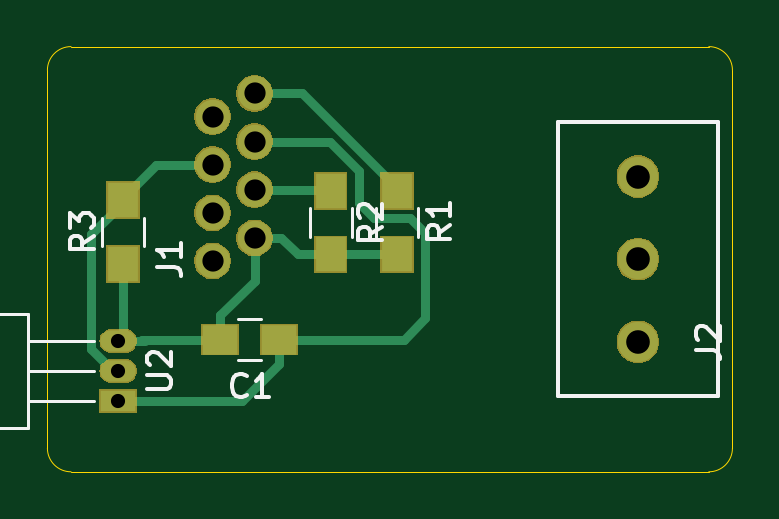
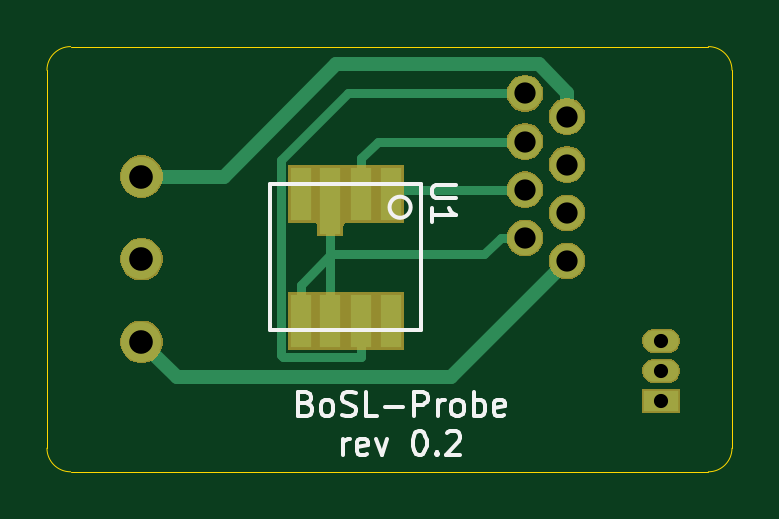
Circuit board: 10 layer files. Board 29.0 x 18.0 mm.
- bottom_copper: BoSL Probe-B_Cu.gbr (2661 bytes)
- bottom_mask: BoSL Probe-B_Mask.gbr (16829 bytes)
- paste: BoSL Probe-B_Paste.gbr (767 bytes)
- bottom_silk: BoSL Probe-B_SilkS.gbr (6003 bytes)
- outline: BoSL Probe-Edge_Cuts.gbr (1037 bytes)
- top_copper: BoSL Probe-F_Cu.gbr (3346 bytes)
- top_mask: BoSL Probe-F_Mask.gbr (17337 bytes)
- paste: BoSL Probe-F_Paste.gbr (761 bytes)
- top_silk: BoSL Probe-F_SilkS.gbr (5246 bytes)
- drill: BoSL Probe.drl (494 bytes)

=== bottom_copper: BoSL Probe-B_Cu.gbr ===
G04 #@! TF.GenerationSoftware,KiCad,Pcbnew,(5.1.2)-2*
G04 #@! TF.CreationDate,2019-11-18T12:10:18+11:00*
G04 #@! TF.ProjectId,BoSL Probe,426f534c-2050-4726-9f62-652e6b696361,rev?*
G04 #@! TF.SameCoordinates,Original*
G04 #@! TF.FileFunction,Copper,L2,Bot*
G04 #@! TF.FilePolarity,Positive*
%FSLAX46Y46*%
G04 Gerber Fmt 4.6, Leading zero omitted, Abs format (unit mm)*
G04 Created by KiCad (PCBNEW (5.1.2)-2) date 2019-11-18 12:10:18*
%MOMM*%
%LPD*%
G04 APERTURE LIST*
%ADD10R,0.900000X2.250000*%
%ADD11R,0.900000X2.800000*%
%ADD12C,1.450000*%
%ADD13R,1.500000X0.900000*%
%ADD14O,1.500000X0.900000*%
%ADD15C,1.700000*%
%ADD16C,0.400000*%
%ADD17C,0.600000*%
G04 APERTURE END LIST*
D10*
X114450000Y-102600000D03*
X115700000Y-102600000D03*
X117000000Y-102600000D03*
X118250000Y-102600000D03*
X114450000Y-97250000D03*
X115700000Y-97250000D03*
D11*
X117000000Y-97525000D03*
D10*
X118250000Y-97250000D03*
D12*
X108768000Y-99100000D03*
X108768000Y-97060000D03*
X108768000Y-95020000D03*
X108768000Y-92980000D03*
X106990000Y-100080000D03*
X106990000Y-93960000D03*
X106990000Y-98040000D03*
X106990000Y-96000000D03*
D13*
X103000000Y-106000000D03*
D14*
X103000000Y-103460000D03*
X103000000Y-104730000D03*
D15*
X125000000Y-96500000D03*
X125000000Y-103500000D03*
X125000000Y-100000000D03*
D16*
X115700000Y-95725000D02*
X115700000Y-97250000D01*
X114995000Y-95020000D02*
X115700000Y-95725000D01*
X108768000Y-95020000D02*
X114995000Y-95020000D01*
X117000000Y-99825000D02*
X117000000Y-99800000D01*
X118250000Y-101075000D02*
X117000000Y-99825000D01*
X118250000Y-102600000D02*
X118250000Y-101075000D01*
X117000000Y-102600000D02*
X117000000Y-99800000D01*
X117000000Y-99800000D02*
X117000000Y-97525000D01*
X110493304Y-99800000D02*
X117000000Y-99800000D01*
X109793304Y-99100000D02*
X110493304Y-99800000D01*
X108768000Y-99100000D02*
X109793304Y-99100000D01*
D17*
X106990000Y-100080000D02*
X111910000Y-105000000D01*
X123500000Y-105000000D02*
X111910000Y-105000000D01*
X125000000Y-103500000D02*
X123500000Y-105000000D01*
X121500000Y-96500000D02*
X125000000Y-96500000D01*
X116754999Y-91754999D02*
X121500000Y-96500000D01*
X108179999Y-91754999D02*
X116754999Y-91754999D01*
X106990000Y-93960000D02*
X106990000Y-92944998D01*
X106990000Y-92944998D02*
X108179999Y-91754999D01*
D16*
X114260000Y-97060000D02*
X114450000Y-97250000D01*
X108768000Y-97060000D02*
X114260000Y-97060000D01*
X115700000Y-104125000D02*
X115700000Y-102600000D01*
X119020001Y-104125001D02*
X115700000Y-104125000D01*
X119100001Y-104045001D02*
X119020001Y-104125001D01*
X119100001Y-95804999D02*
X119100001Y-104045001D01*
X116275002Y-92980000D02*
X119100001Y-95804999D01*
X108768000Y-92980000D02*
X116275002Y-92980000D01*
M02*

=== bottom_mask: BoSL Probe-B_Mask.gbr (16829 bytes, source omitted) ===
=== paste: BoSL Probe-B_Paste.gbr ===
G04 #@! TF.GenerationSoftware,KiCad,Pcbnew,(5.1.2)-2*
G04 #@! TF.CreationDate,2019-11-18T12:10:18+11:00*
G04 #@! TF.ProjectId,BoSL Probe,426f534c-2050-4726-9f62-652e6b696361,rev?*
G04 #@! TF.SameCoordinates,Original*
G04 #@! TF.FileFunction,Paste,Bot*
G04 #@! TF.FilePolarity,Positive*
%FSLAX46Y46*%
G04 Gerber Fmt 4.6, Leading zero omitted, Abs format (unit mm)*
G04 Created by KiCad (PCBNEW (5.1.2)-2) date 2019-11-18 12:10:18*
%MOMM*%
%LPD*%
G04 APERTURE LIST*
%ADD10R,0.900000X2.250000*%
%ADD11R,0.900000X2.800000*%
G04 APERTURE END LIST*
D10*
X114450000Y-102600000D03*
X115700000Y-102600000D03*
X117000000Y-102600000D03*
X118250000Y-102600000D03*
X114450000Y-97250000D03*
X115700000Y-97250000D03*
D11*
X117000000Y-97525000D03*
D10*
X118250000Y-97250000D03*
M02*

=== bottom_silk: BoSL Probe-B_SilkS.gbr ===
G04 #@! TF.GenerationSoftware,KiCad,Pcbnew,(5.1.2)-2*
G04 #@! TF.CreationDate,2019-11-18T12:10:18+11:00*
G04 #@! TF.ProjectId,BoSL Probe,426f534c-2050-4726-9f62-652e6b696361,rev?*
G04 #@! TF.SameCoordinates,Original*
G04 #@! TF.FileFunction,Legend,Bot*
G04 #@! TF.FilePolarity,Positive*
%FSLAX46Y46*%
G04 Gerber Fmt 4.6, Leading zero omitted, Abs format (unit mm)*
G04 Created by KiCad (PCBNEW (5.1.2)-2) date 2019-11-18 12:10:18*
%MOMM*%
%LPD*%
G04 APERTURE LIST*
%ADD10C,0.150000*%
G04 APERTURE END LIST*
D10*
X118023809Y-106103571D02*
X117880952Y-106151190D01*
X117833333Y-106198809D01*
X117785714Y-106294047D01*
X117785714Y-106436904D01*
X117833333Y-106532142D01*
X117880952Y-106579761D01*
X117976190Y-106627380D01*
X118357142Y-106627380D01*
X118357142Y-105627380D01*
X118023809Y-105627380D01*
X117928571Y-105675000D01*
X117880952Y-105722619D01*
X117833333Y-105817857D01*
X117833333Y-105913095D01*
X117880952Y-106008333D01*
X117928571Y-106055952D01*
X118023809Y-106103571D01*
X118357142Y-106103571D01*
X117214285Y-106627380D02*
X117309523Y-106579761D01*
X117357142Y-106532142D01*
X117404761Y-106436904D01*
X117404761Y-106151190D01*
X117357142Y-106055952D01*
X117309523Y-106008333D01*
X117214285Y-105960714D01*
X117071428Y-105960714D01*
X116976190Y-106008333D01*
X116928571Y-106055952D01*
X116880952Y-106151190D01*
X116880952Y-106436904D01*
X116928571Y-106532142D01*
X116976190Y-106579761D01*
X117071428Y-106627380D01*
X117214285Y-106627380D01*
X116500000Y-106579761D02*
X116357142Y-106627380D01*
X116119047Y-106627380D01*
X116023809Y-106579761D01*
X115976190Y-106532142D01*
X115928571Y-106436904D01*
X115928571Y-106341666D01*
X115976190Y-106246428D01*
X116023809Y-106198809D01*
X116119047Y-106151190D01*
X116309523Y-106103571D01*
X116404761Y-106055952D01*
X116452380Y-106008333D01*
X116500000Y-105913095D01*
X116500000Y-105817857D01*
X116452380Y-105722619D01*
X116404761Y-105675000D01*
X116309523Y-105627380D01*
X116071428Y-105627380D01*
X115928571Y-105675000D01*
X115023809Y-106627380D02*
X115500000Y-106627380D01*
X115500000Y-105627380D01*
X114690476Y-106246428D02*
X113928571Y-106246428D01*
X113452380Y-106627380D02*
X113452380Y-105627380D01*
X113071428Y-105627380D01*
X112976190Y-105675000D01*
X112928571Y-105722619D01*
X112880952Y-105817857D01*
X112880952Y-105960714D01*
X112928571Y-106055952D01*
X112976190Y-106103571D01*
X113071428Y-106151190D01*
X113452380Y-106151190D01*
X112452380Y-106627380D02*
X112452380Y-105960714D01*
X112452380Y-106151190D02*
X112404761Y-106055952D01*
X112357142Y-106008333D01*
X112261904Y-105960714D01*
X112166666Y-105960714D01*
X111690476Y-106627380D02*
X111785714Y-106579761D01*
X111833333Y-106532142D01*
X111880952Y-106436904D01*
X111880952Y-106151190D01*
X111833333Y-106055952D01*
X111785714Y-106008333D01*
X111690476Y-105960714D01*
X111547619Y-105960714D01*
X111452380Y-106008333D01*
X111404761Y-106055952D01*
X111357142Y-106151190D01*
X111357142Y-106436904D01*
X111404761Y-106532142D01*
X111452380Y-106579761D01*
X111547619Y-106627380D01*
X111690476Y-106627380D01*
X110928571Y-106627380D02*
X110928571Y-105627380D01*
X110928571Y-106008333D02*
X110833333Y-105960714D01*
X110642857Y-105960714D01*
X110547619Y-106008333D01*
X110500000Y-106055952D01*
X110452380Y-106151190D01*
X110452380Y-106436904D01*
X110500000Y-106532142D01*
X110547619Y-106579761D01*
X110642857Y-106627380D01*
X110833333Y-106627380D01*
X110928571Y-106579761D01*
X109642857Y-106579761D02*
X109738095Y-106627380D01*
X109928571Y-106627380D01*
X110023809Y-106579761D01*
X110071428Y-106484523D01*
X110071428Y-106103571D01*
X110023809Y-106008333D01*
X109928571Y-105960714D01*
X109738095Y-105960714D01*
X109642857Y-106008333D01*
X109595238Y-106103571D01*
X109595238Y-106198809D01*
X110071428Y-106294047D01*
X116452380Y-108277380D02*
X116452380Y-107610714D01*
X116452380Y-107801190D02*
X116404761Y-107705952D01*
X116357142Y-107658333D01*
X116261904Y-107610714D01*
X116166666Y-107610714D01*
X115452380Y-108229761D02*
X115547619Y-108277380D01*
X115738095Y-108277380D01*
X115833333Y-108229761D01*
X115880952Y-108134523D01*
X115880952Y-107753571D01*
X115833333Y-107658333D01*
X115738095Y-107610714D01*
X115547619Y-107610714D01*
X115452380Y-107658333D01*
X115404761Y-107753571D01*
X115404761Y-107848809D01*
X115880952Y-107944047D01*
X115071428Y-107610714D02*
X114833333Y-108277380D01*
X114595238Y-107610714D01*
X113261904Y-107277380D02*
X113166666Y-107277380D01*
X113071428Y-107325000D01*
X113023809Y-107372619D01*
X112976190Y-107467857D01*
X112928571Y-107658333D01*
X112928571Y-107896428D01*
X112976190Y-108086904D01*
X113023809Y-108182142D01*
X113071428Y-108229761D01*
X113166666Y-108277380D01*
X113261904Y-108277380D01*
X113357142Y-108229761D01*
X113404761Y-108182142D01*
X113452380Y-108086904D01*
X113500000Y-107896428D01*
X113500000Y-107658333D01*
X113452380Y-107467857D01*
X113404761Y-107372619D01*
X113357142Y-107325000D01*
X113261904Y-107277380D01*
X112500000Y-108182142D02*
X112452380Y-108229761D01*
X112500000Y-108277380D01*
X112547619Y-108229761D01*
X112500000Y-108182142D01*
X112500000Y-108277380D01*
X112071428Y-107372619D02*
X112023809Y-107325000D01*
X111928571Y-107277380D01*
X111690476Y-107277380D01*
X111595238Y-107325000D01*
X111547619Y-107372619D01*
X111500000Y-107467857D01*
X111500000Y-107563095D01*
X111547619Y-107705952D01*
X112119047Y-108277380D01*
X111500000Y-108277380D01*
X113150000Y-103000000D02*
X119550000Y-103000000D01*
X119550000Y-103000000D02*
X119550000Y-96800000D01*
X119550000Y-96800000D02*
X113150000Y-96800000D01*
X113150000Y-96800000D02*
X113150000Y-103000000D01*
X114497214Y-97800000D02*
G75*
G03X114497214Y-97800000I-447214J0D01*
G01*
X111702380Y-96838095D02*
X112511904Y-96838095D01*
X112607142Y-96885714D01*
X112654761Y-96933333D01*
X112702380Y-97028571D01*
X112702380Y-97219047D01*
X112654761Y-97314285D01*
X112607142Y-97361904D01*
X112511904Y-97409523D01*
X111702380Y-97409523D01*
X112702380Y-98409523D02*
X112702380Y-97838095D01*
X112702380Y-98123809D02*
X111702380Y-98123809D01*
X111845238Y-98028571D01*
X111940476Y-97933333D01*
X111988095Y-97838095D01*
M02*

=== outline: BoSL Probe-Edge_Cuts.gbr ===
G04 #@! TF.GenerationSoftware,KiCad,Pcbnew,(5.1.2)-2*
G04 #@! TF.CreationDate,2019-11-18T12:10:18+11:00*
G04 #@! TF.ProjectId,BoSL Probe,426f534c-2050-4726-9f62-652e6b696361,rev?*
G04 #@! TF.SameCoordinates,Original*
G04 #@! TF.FileFunction,Profile,NP*
%FSLAX46Y46*%
G04 Gerber Fmt 4.6, Leading zero omitted, Abs format (unit mm)*
G04 Created by KiCad (PCBNEW (5.1.2)-2) date 2019-11-18 12:10:18*
%MOMM*%
%LPD*%
G04 APERTURE LIST*
%ADD10C,0.050000*%
G04 APERTURE END LIST*
D10*
X128000000Y-91000000D02*
G75*
G02X129000000Y-92000000I0J-1000000D01*
G01*
X129000000Y-108000000D02*
G75*
G02X128000000Y-109000000I-1000000J0D01*
G01*
X101000000Y-109000000D02*
G75*
G02X100000000Y-108000000I0J1000000D01*
G01*
X100000000Y-92000000D02*
G75*
G02X101000000Y-91000000I1000000J0D01*
G01*
X129000000Y-92000000D02*
X129000000Y-108000000D01*
X101000000Y-109000000D02*
X128000000Y-109000000D01*
X100000000Y-100000000D02*
X100000000Y-108000000D01*
X101000000Y-91000000D02*
X128000000Y-91000000D01*
X100000000Y-100000000D02*
X100000000Y-92000000D01*
M02*

=== top_copper: BoSL Probe-F_Cu.gbr ===
G04 #@! TF.GenerationSoftware,KiCad,Pcbnew,(5.1.2)-2*
G04 #@! TF.CreationDate,2019-11-18T12:10:18+11:00*
G04 #@! TF.ProjectId,BoSL Probe,426f534c-2050-4726-9f62-652e6b696361,rev?*
G04 #@! TF.SameCoordinates,Original*
G04 #@! TF.FileFunction,Copper,L1,Top*
G04 #@! TF.FilePolarity,Positive*
%FSLAX46Y46*%
G04 Gerber Fmt 4.6, Leading zero omitted, Abs format (unit mm)*
G04 Created by KiCad (PCBNEW (5.1.2)-2) date 2019-11-18 12:10:18*
%MOMM*%
%LPD*%
G04 APERTURE LIST*
%ADD10R,1.500000X1.250000*%
%ADD11C,1.450000*%
%ADD12R,1.300000X1.500000*%
%ADD13R,1.500000X0.900000*%
%ADD14O,1.500000X0.900000*%
%ADD15C,1.700000*%
%ADD16C,0.400000*%
G04 APERTURE END LIST*
D10*
X109800000Y-103400000D03*
X107300000Y-103400000D03*
D11*
X108768000Y-99100000D03*
X108768000Y-97060000D03*
X108768000Y-95020000D03*
X108768000Y-92980000D03*
X106990000Y-100080000D03*
X106990000Y-93960000D03*
X106990000Y-98040000D03*
X106990000Y-96000000D03*
D12*
X114800000Y-97100000D03*
X114800000Y-99800000D03*
X112000000Y-97100000D03*
X112000000Y-99800000D03*
X103200000Y-97500000D03*
X103200000Y-100200000D03*
D13*
X103000000Y-106000000D03*
D14*
X103000000Y-103460000D03*
X103000000Y-104730000D03*
D15*
X125000000Y-96500000D03*
X125000000Y-103500000D03*
X125000000Y-100000000D03*
D16*
X104150000Y-106000000D02*
X103000000Y-106000000D01*
X108225000Y-106000000D02*
X104150000Y-106000000D01*
X109800000Y-104425000D02*
X108225000Y-106000000D01*
X109800000Y-103400000D02*
X109800000Y-104425000D01*
X113200000Y-96248542D02*
X111971458Y-95020000D01*
X111971458Y-95020000D02*
X108768000Y-95020000D01*
X113200000Y-97620002D02*
X113200000Y-96248542D01*
X116000000Y-102500000D02*
X116000000Y-98879998D01*
X109800000Y-103400000D02*
X115100000Y-103400000D01*
X116000000Y-98879998D02*
X115370003Y-98250001D01*
X115100000Y-103400000D02*
X116000000Y-102500000D01*
X115370003Y-98250001D02*
X113829999Y-98250001D01*
X113829999Y-98250001D02*
X113200000Y-97620002D01*
X108768000Y-99100000D02*
X108768000Y-100125304D01*
X104000000Y-103400000D02*
X103940000Y-103460000D01*
X107300000Y-103400000D02*
X104000000Y-103400000D01*
X104150000Y-103460000D02*
X103940000Y-103460000D01*
X103940000Y-103460000D02*
X103000000Y-103460000D01*
X108768000Y-100907000D02*
X108768000Y-100125304D01*
X107300000Y-102375000D02*
X108768000Y-100907000D01*
X107300000Y-103400000D02*
X107300000Y-102375000D01*
X112000000Y-99800000D02*
X110600000Y-99800000D01*
X109900000Y-99100000D02*
X108768000Y-99100000D01*
X110600000Y-99800000D02*
X109900000Y-99100000D01*
X103200000Y-103260000D02*
X103000000Y-103460000D01*
X103200000Y-100200000D02*
X103200000Y-103260000D01*
X114800000Y-99800000D02*
X112000000Y-99800000D01*
X111960000Y-97060000D02*
X112000000Y-97100000D01*
X108768000Y-97060000D02*
X111960000Y-97060000D01*
X103200000Y-97400000D02*
X103200000Y-97500000D01*
X104600000Y-96000000D02*
X103200000Y-97400000D01*
X106990000Y-96000000D02*
X104600000Y-96000000D01*
X103200000Y-97600000D02*
X103200000Y-97500000D01*
X101849990Y-98950010D02*
X103200000Y-97600000D01*
X101849990Y-103812085D02*
X101849990Y-98950010D01*
X102767905Y-104730000D02*
X101849990Y-103812085D01*
X103000000Y-104730000D02*
X102767905Y-104730000D01*
X109793304Y-92980000D02*
X108768000Y-92980000D01*
X110780000Y-92980000D02*
X109793304Y-92980000D01*
X114800000Y-97000000D02*
X110780000Y-92980000D01*
X114800000Y-97100000D02*
X114800000Y-97000000D01*
M02*

=== top_mask: BoSL Probe-F_Mask.gbr (17337 bytes, source omitted) ===
=== paste: BoSL Probe-F_Paste.gbr ===
G04 #@! TF.GenerationSoftware,KiCad,Pcbnew,(5.1.2)-2*
G04 #@! TF.CreationDate,2019-11-18T12:10:18+11:00*
G04 #@! TF.ProjectId,BoSL Probe,426f534c-2050-4726-9f62-652e6b696361,rev?*
G04 #@! TF.SameCoordinates,Original*
G04 #@! TF.FileFunction,Paste,Top*
G04 #@! TF.FilePolarity,Positive*
%FSLAX46Y46*%
G04 Gerber Fmt 4.6, Leading zero omitted, Abs format (unit mm)*
G04 Created by KiCad (PCBNEW (5.1.2)-2) date 2019-11-18 12:10:18*
%MOMM*%
%LPD*%
G04 APERTURE LIST*
%ADD10R,1.500000X1.250000*%
%ADD11R,1.300000X1.500000*%
G04 APERTURE END LIST*
D10*
X109800000Y-103400000D03*
X107300000Y-103400000D03*
D11*
X114800000Y-97100000D03*
X114800000Y-99800000D03*
X112000000Y-97100000D03*
X112000000Y-99800000D03*
X103200000Y-97500000D03*
X103200000Y-100200000D03*
M02*

=== top_silk: BoSL Probe-F_SilkS.gbr ===
G04 #@! TF.GenerationSoftware,KiCad,Pcbnew,(5.1.2)-2*
G04 #@! TF.CreationDate,2019-11-18T12:10:18+11:00*
G04 #@! TF.ProjectId,BoSL Probe,426f534c-2050-4726-9f62-652e6b696361,rev?*
G04 #@! TF.SameCoordinates,Original*
G04 #@! TF.FileFunction,Legend,Top*
G04 #@! TF.FilePolarity,Positive*
%FSLAX46Y46*%
G04 Gerber Fmt 4.6, Leading zero omitted, Abs format (unit mm)*
G04 Created by KiCad (PCBNEW (5.1.2)-2) date 2019-11-18 12:10:18*
%MOMM*%
%LPD*%
G04 APERTURE LIST*
%ADD10C,0.120000*%
%ADD11C,0.150000*%
G04 APERTURE END LIST*
D10*
X108050000Y-104250000D02*
X109050000Y-104250000D01*
X109050000Y-102550000D02*
X108050000Y-102550000D01*
X113920000Y-99050000D02*
X113920000Y-97850000D01*
X115680000Y-97850000D02*
X115680000Y-99050000D01*
X111120000Y-99050000D02*
X111120000Y-97850000D01*
X112880000Y-97850000D02*
X112880000Y-99050000D01*
X102320000Y-99450000D02*
X102320000Y-98250000D01*
X104080000Y-98250000D02*
X104080000Y-99450000D01*
X94000000Y-107130000D02*
X99190000Y-107130000D01*
X94000000Y-102330000D02*
X94000000Y-107130000D01*
X99190000Y-102330000D02*
X94000000Y-102330000D01*
X99190000Y-107130000D02*
X99190000Y-102330000D01*
X101980000Y-103460000D02*
X99190000Y-103460000D01*
X101980000Y-104730000D02*
X99190000Y-104730000D01*
X101980000Y-106000000D02*
X99190000Y-106000000D01*
D11*
X125000000Y-105800000D02*
X128400000Y-105800000D01*
X128400000Y-105800000D02*
X128400000Y-94200000D01*
X128400000Y-94200000D02*
X121600000Y-94200000D01*
X121600000Y-94200000D02*
X121600000Y-105800000D01*
X121600000Y-105800000D02*
X125000000Y-105800000D01*
X108433333Y-105757142D02*
X108385714Y-105804761D01*
X108242857Y-105852380D01*
X108147619Y-105852380D01*
X108004761Y-105804761D01*
X107909523Y-105709523D01*
X107861904Y-105614285D01*
X107814285Y-105423809D01*
X107814285Y-105280952D01*
X107861904Y-105090476D01*
X107909523Y-104995238D01*
X108004761Y-104900000D01*
X108147619Y-104852380D01*
X108242857Y-104852380D01*
X108385714Y-104900000D01*
X108433333Y-104947619D01*
X109385714Y-105852380D02*
X108814285Y-105852380D01*
X109100000Y-105852380D02*
X109100000Y-104852380D01*
X109004761Y-104995238D01*
X108909523Y-105090476D01*
X108814285Y-105138095D01*
X104652380Y-100333333D02*
X105366666Y-100333333D01*
X105509523Y-100380952D01*
X105604761Y-100476190D01*
X105652380Y-100619047D01*
X105652380Y-100714285D01*
X105652380Y-99333333D02*
X105652380Y-99904761D01*
X105652380Y-99619047D02*
X104652380Y-99619047D01*
X104795238Y-99714285D01*
X104890476Y-99809523D01*
X104938095Y-99904761D01*
X117052380Y-98566666D02*
X116576190Y-98900000D01*
X117052380Y-99138095D02*
X116052380Y-99138095D01*
X116052380Y-98757142D01*
X116100000Y-98661904D01*
X116147619Y-98614285D01*
X116242857Y-98566666D01*
X116385714Y-98566666D01*
X116480952Y-98614285D01*
X116528571Y-98661904D01*
X116576190Y-98757142D01*
X116576190Y-99138095D01*
X117052380Y-97614285D02*
X117052380Y-98185714D01*
X117052380Y-97900000D02*
X116052380Y-97900000D01*
X116195238Y-97995238D01*
X116290476Y-98090476D01*
X116338095Y-98185714D01*
X114152380Y-98616666D02*
X113676190Y-98950000D01*
X114152380Y-99188095D02*
X113152380Y-99188095D01*
X113152380Y-98807142D01*
X113200000Y-98711904D01*
X113247619Y-98664285D01*
X113342857Y-98616666D01*
X113485714Y-98616666D01*
X113580952Y-98664285D01*
X113628571Y-98711904D01*
X113676190Y-98807142D01*
X113676190Y-99188095D01*
X113247619Y-98235714D02*
X113200000Y-98188095D01*
X113152380Y-98092857D01*
X113152380Y-97854761D01*
X113200000Y-97759523D01*
X113247619Y-97711904D01*
X113342857Y-97664285D01*
X113438095Y-97664285D01*
X113580952Y-97711904D01*
X114152380Y-98283333D01*
X114152380Y-97664285D01*
X101952380Y-99016666D02*
X101476190Y-99350000D01*
X101952380Y-99588095D02*
X100952380Y-99588095D01*
X100952380Y-99207142D01*
X101000000Y-99111904D01*
X101047619Y-99064285D01*
X101142857Y-99016666D01*
X101285714Y-99016666D01*
X101380952Y-99064285D01*
X101428571Y-99111904D01*
X101476190Y-99207142D01*
X101476190Y-99588095D01*
X100952380Y-98683333D02*
X100952380Y-98064285D01*
X101333333Y-98397619D01*
X101333333Y-98254761D01*
X101380952Y-98159523D01*
X101428571Y-98111904D01*
X101523809Y-98064285D01*
X101761904Y-98064285D01*
X101857142Y-98111904D01*
X101904761Y-98159523D01*
X101952380Y-98254761D01*
X101952380Y-98540476D01*
X101904761Y-98635714D01*
X101857142Y-98683333D01*
X104232380Y-105491904D02*
X105041904Y-105491904D01*
X105137142Y-105444285D01*
X105184761Y-105396666D01*
X105232380Y-105301428D01*
X105232380Y-105110952D01*
X105184761Y-105015714D01*
X105137142Y-104968095D01*
X105041904Y-104920476D01*
X104232380Y-104920476D01*
X104327619Y-104491904D02*
X104280000Y-104444285D01*
X104232380Y-104349047D01*
X104232380Y-104110952D01*
X104280000Y-104015714D01*
X104327619Y-103968095D01*
X104422857Y-103920476D01*
X104518095Y-103920476D01*
X104660952Y-103968095D01*
X105232380Y-104539523D01*
X105232380Y-103920476D01*
X127452380Y-103833333D02*
X128166666Y-103833333D01*
X128309523Y-103880952D01*
X128404761Y-103976190D01*
X128452380Y-104119047D01*
X128452380Y-104214285D01*
X127547619Y-103404761D02*
X127500000Y-103357142D01*
X127452380Y-103261904D01*
X127452380Y-103023809D01*
X127500000Y-102928571D01*
X127547619Y-102880952D01*
X127642857Y-102833333D01*
X127738095Y-102833333D01*
X127880952Y-102880952D01*
X128452380Y-103452380D01*
X128452380Y-102833333D01*
M02*

=== drill: BoSL Probe.drl ===
M48
; DRILL file {KiCad (5.1.2)-2} date 2019/11/18   12:10:20
; FORMAT={-:-/ absolute / inch / decimal}
; #@! TF.CreationDate,2019-11-18T12:10:20+11:00
; #@! TF.GenerationSoftware,Kicad,Pcbnew,(5.1.2)-2
FMAT,2
INCH
T1C0.0236
T2C0.0354
T3C0.0394
%
G90
G05
T1
X4.0551Y-4.0732
X4.0551Y-4.1232
X4.0551Y-4.1732
T2
X4.2122Y-3.6992
X4.2122Y-3.7795
X4.2122Y-3.8598
X4.2122Y-3.9402
X4.2822Y-3.6606
X4.2822Y-3.7409
X4.2822Y-3.8213
X4.2822Y-3.9016
T3
X4.9213Y-3.7992
X4.9213Y-3.937
X4.9213Y-4.0748
T0
M30

